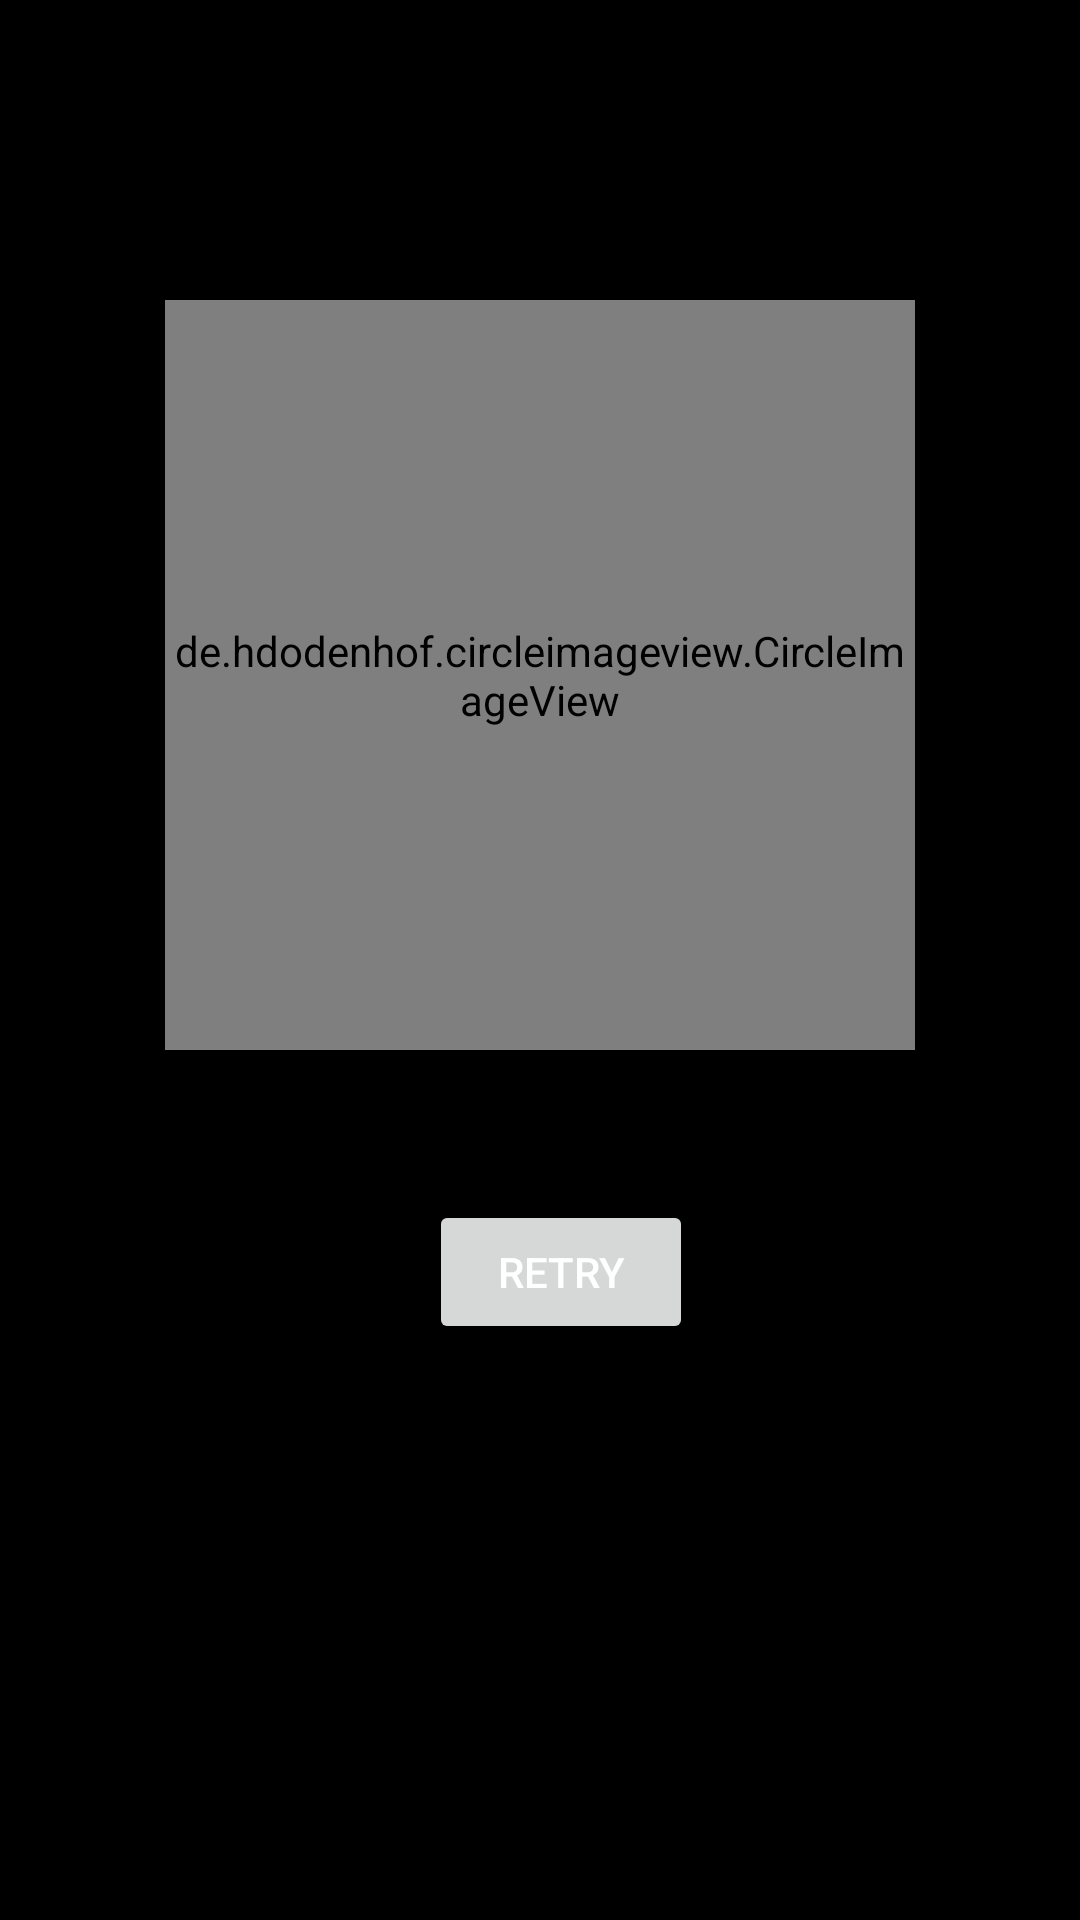

Reconstruct the res/layout file that produces this screen, plus the resources it refers to.
<!-- AndroidManifest.xml: application theme Theme.NoveltyZone -->
<!-- res/layout/custom.xml -->
<?xml version="1.0" encoding="utf-8"?>
<androidx.constraintlayout.widget.ConstraintLayout xmlns:android="http://schemas.android.com/apk/res/android"
    xmlns:app="http://schemas.android.com/apk/res-auto"
    xmlns:tools="http://schemas.android.com/tools"
 android:background="@color/black"
    android:layout_width="match_parent"
    android:layout_height="match_parent">

    <de.hdodenhof.circleimageview.CircleImageView
        android:id="@+id/profile_image"
        android:layout_width="250dp"
        android:layout_height="250dp"
        android:src="@drawable/no"
        android:layout_marginStart="15dp"
        android:layout_marginEnd="15dp"
        app:civ_border_color="@color/mainColor"
        app:civ_border_width="15dp"
        app:civ_border_overlay="true"
android:scaleType="centerCrop"
        android:layout_marginTop="100dp"
        app:layout_constraintEnd_toEndOf="parent"
        app:layout_constraintStart_toStartOf="parent"
        app:layout_constraintTop_toTopOf="parent" />

    <Button
        android:id="@+id/button"
        android:layout_width="wrap_content"
        android:layout_height="wrap_content"
        android:text="Retry"
        android:textColor="@color/white"
        android:layout_marginTop="50dp"
        app:layout_constraintEnd_toEndOf="parent"
        app:layout_constraintHorizontal_bias="0.526"
        app:layout_constraintStart_toStartOf="parent"
        app:layout_constraintTop_toBottomOf="@+id/profile_image" />

</androidx.constraintlayout.widget.ConstraintLayout>
<!-- resources referenced by this layout -->
<resources>
  <color name="black">#FF000000</color>
  <color name="mainColor">#3f51b5</color>
  <color name="white">#FFFFFFFF</color>
  <style name="Theme.NoveltyZone" parent="Theme.MaterialComponents.DayNight.NoActionBar">
          
          <item name="colorPrimary">@color/mainColor</item>
          <item name="colorPrimaryVariant">@color/mainColor</item>
          <item name="colorOnPrimary">@color/white</item>
          
          <item name="colorSecondary">@color/mainColor</item>
          <item name="colorSecondaryVariant">@color/teal_700</item>
          <item name="colorOnSecondary">@color/black</item>
          
          <item name="android:statusBarColor" tools:targetApi="l">?attr/colorPrimaryVariant</item>
          
      </style>
  <color name="teal_700">#00FFF2</color>
</resources>
